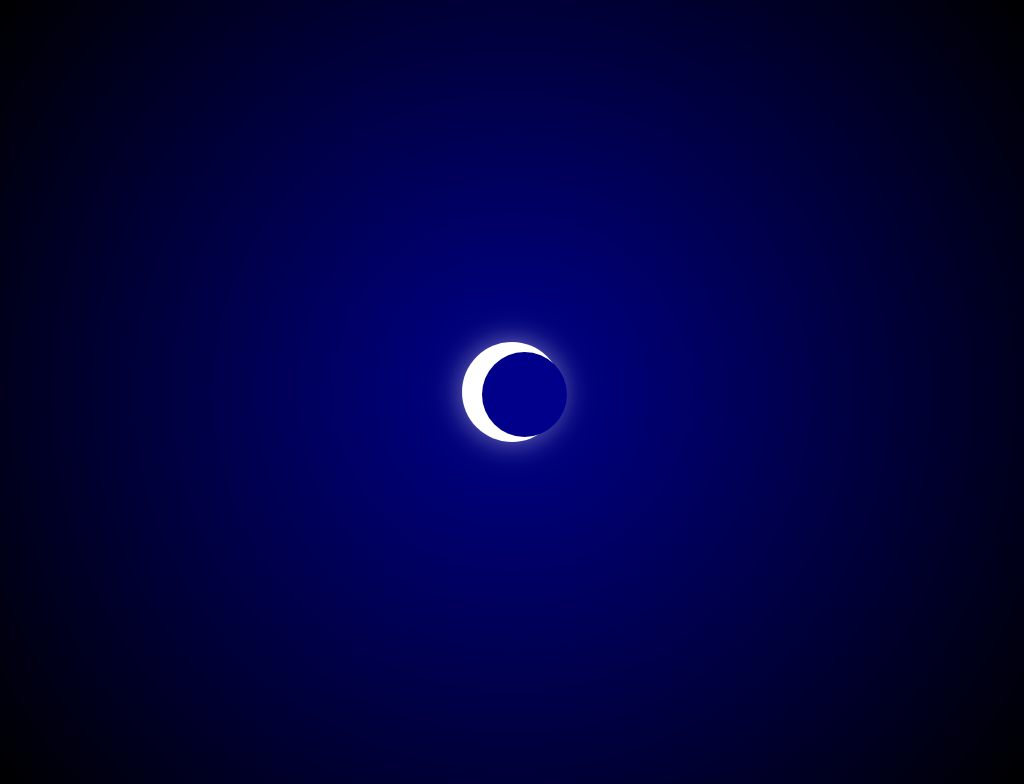

Write the HTML and CSS that draws this image.

<!-- file: glowmoon.html -->
<!DOCTYPE html>
<html lang="en">
<head>
    <meta charset="UTF-8">
    <meta name="viewport" content="width=device-width, initial-scale=1.0">
    <title>CSS Moon</title>
    <link rel="stylesheet" href="glowmoon.css">
</head>
<body>
    <div class="moon"></div>
</body>
</html>


/* file: glowmoon.css */
body {
    display: flex;
    justify-content: center;
    align-items: center;
    height: 100vh;
    background: radial-gradient(circle, darkblue, black);
}

.moon {
    width: 100px;
    height: 100px;
    background: white;
    border-radius: 50%;
    box-shadow: 0 0 30px rgba(255, 255, 255, 0.5);
    position: relative;
}

.moon::after {
    content: "";
    position: absolute;
    width: 85px;
    height: 85px;
    background: darkblue;
    border-radius: 50%;
    top: 10px;
    left: 20px;
}
